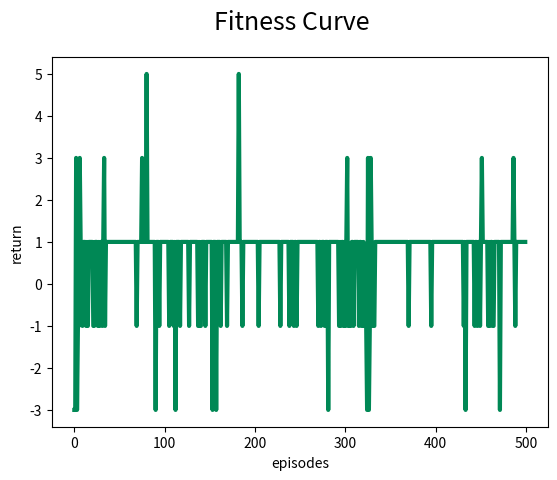

This figure's Python source:
import numpy as np
import math
import matplotlib.pyplot as plt

num_jobs = 5
num_actions = num_jobs
Q = np.zeros((num_jobs, num_actions))

jobs = [15, 10, 6, 20, 12]

learning_rate = 0.1
discount_factor = 0.9
epsilon = 0.5
min_epsilon = 0.1
epsilon_decay = 0.85

num_episodes = 500


def argmax(elements):
    # print(f"elements: {elements}")
    best_elements = argmax_multi(elements)
    return best_elements[np.random.randint(0, len(best_elements))]


def argmax_multi(elements):
    max_element = np.max(elements)
    # print(f"max_element: {max_element}")
    if math.isnan(max_element):
        raise ValueError("NaN in argmax_multi")
    best_elements = [i for i in range(len(elements)) if elements[i] == max_element]
    return best_elements


def calculate_reward(history):
    if len(history) == 1:
        if history[0] == min(jobs):
            return 1
        else:
            return -1
    else:
        if history[-1] > history[-2]:
            return 1
        else:
            return -1


def show_fitness_curve(data, title="Fitness Curve", subtitle="", x_label="episodes", y_label="return"):
    plt.suptitle(title, fontsize=18) # title
    plt.title(subtitle, fontsize=10) # subtitle
    plt.xlabel(x_label)
    plt.ylabel(y_label)
    plt.plot([data[i] for i in range(0, len(data))], color="#008855", linewidth=3)
    plt.show()


def get_possible_actions(job_list, history_list):
    return list(set(job_list) - set(history_list))


data_fitness_curve = []

for episode in range(num_episodes):
    history = []
    sum_rewards = 0
    for state in range(num_jobs):
        possible_actions = get_possible_actions(jobs, history)
        if np.random.random() > epsilon:
            Q_state_temp = list(Q[state])
            while True:
                action_index = argmax(Q_state_temp)
                action = jobs[action_index]
                if action in possible_actions:
                    break
                else:
                    Q_state_temp[action_index] = -1000
        else:
            action = possible_actions[np.random.randint(0, len(possible_actions))]
            action_index = jobs.index(action)
        history.append(action)

        reward = calculate_reward(history)
        sum_rewards += reward

        try:
            Q[state, action_index] += learning_rate * (reward + discount_factor * np.max(Q[state + 1]) - Q[state, action_index])
        except Exception:
            None


    print("History: ", history)
    epsilon = max(min_epsilon, epsilon * epsilon_decay)
    data_fitness_curve.append(sum_rewards)


show_fitness_curve(data_fitness_curve)

print("Optimales Ergebnis: ")
history_final = []
for state in range(num_jobs):
    possible_actions = get_possible_actions(jobs, history_final)
    Q_state_temp = Q[state]
    while True:
        temp = argmax(Q_state_temp)
        action = jobs[temp]
        if action in possible_actions:
            break
        else:
            Q_state_temp[temp] = -1000

    history_final.append(action)

print("History: ", history_final)
print("Q-Table: ", Q)